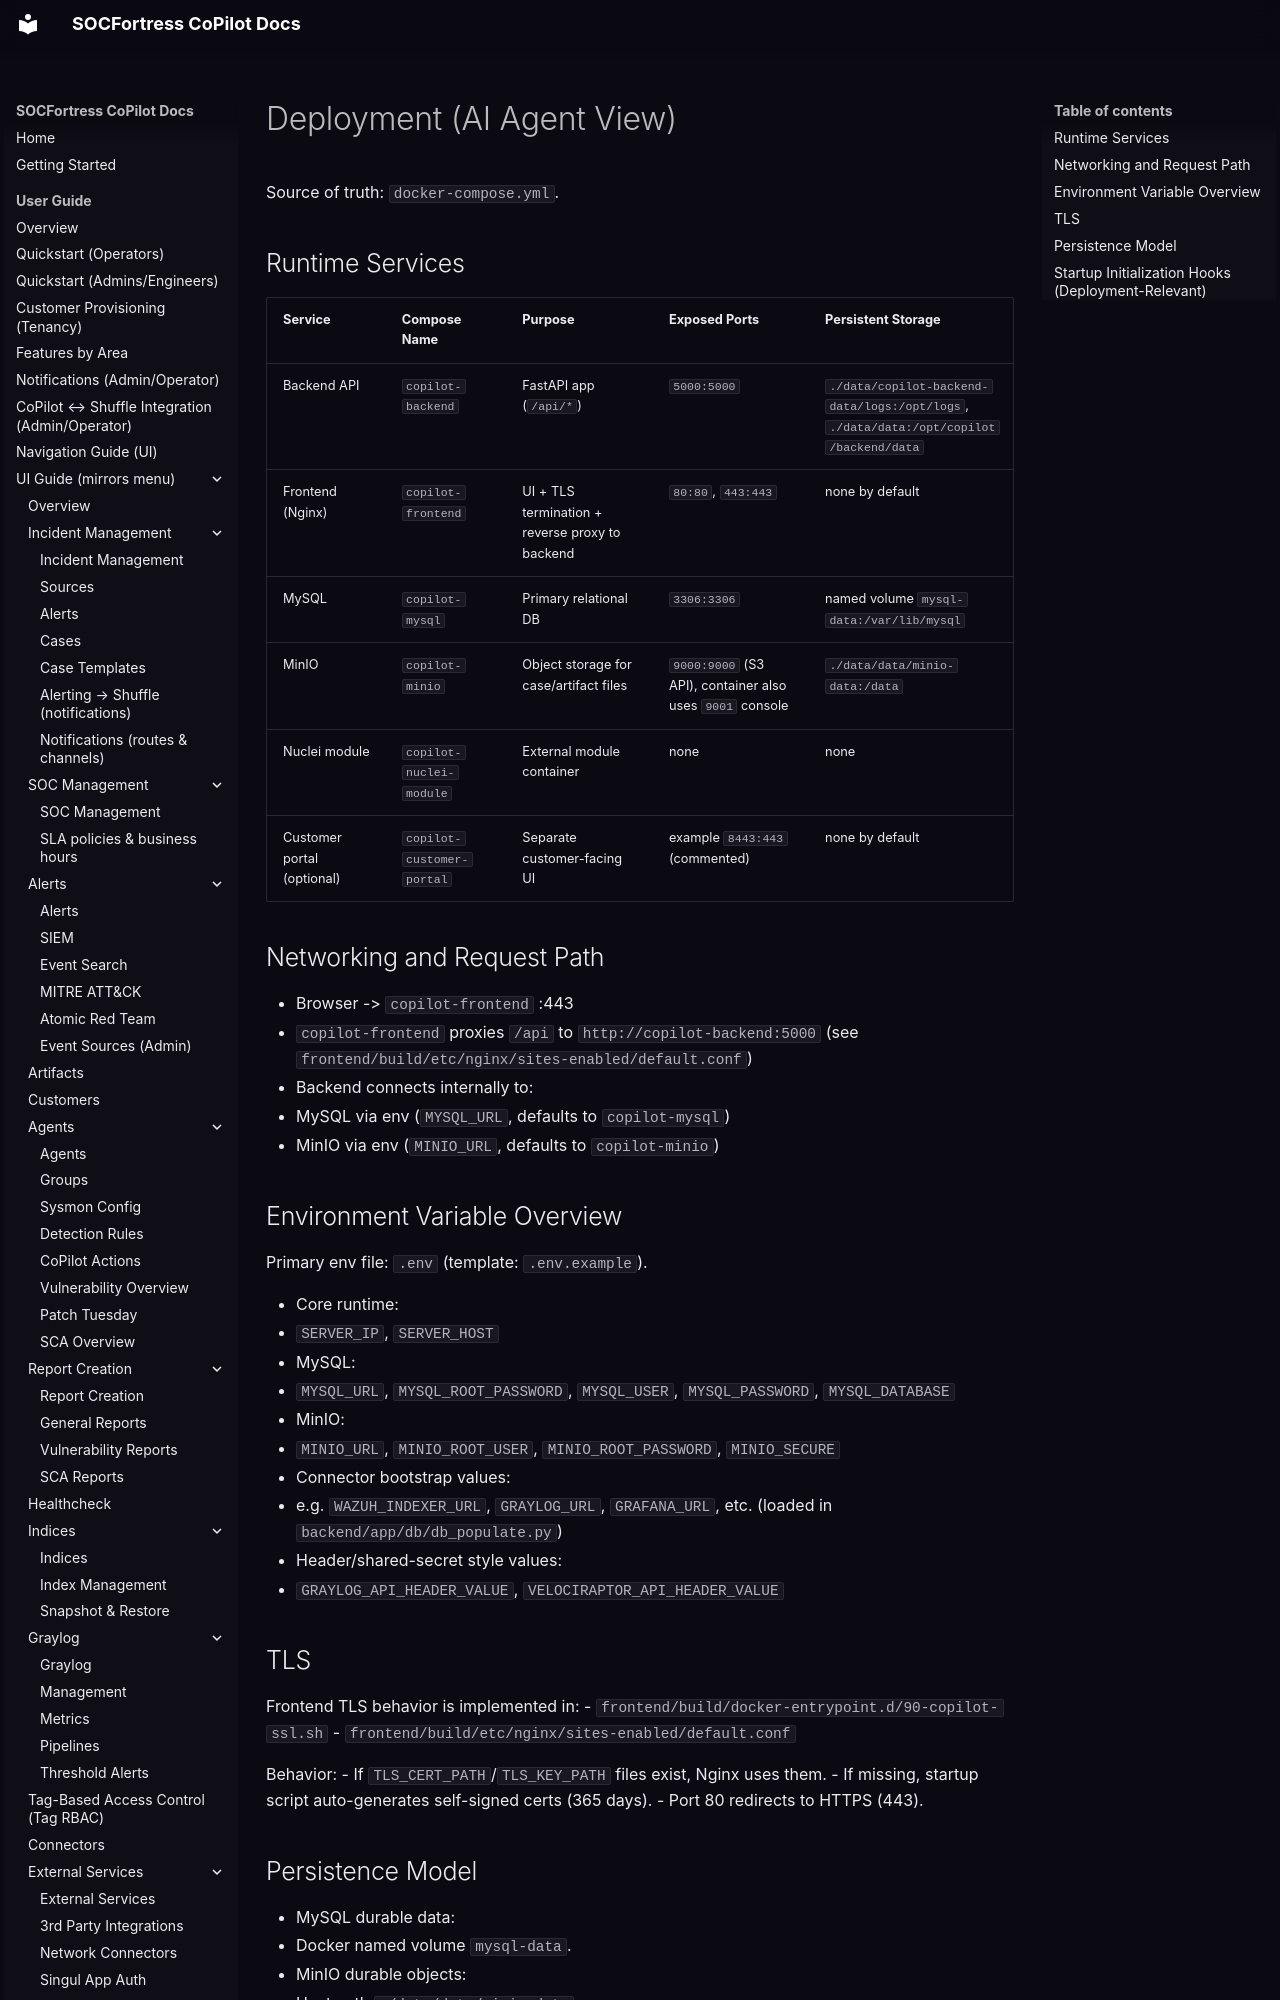

repository: socfortress/CoPilot · page: architecture/DEPLOYMENT/index.html · generator: mkdocs

# Deployment (AI Agent View)

Source of truth: `docker-compose.yml`.

## Runtime Services

| Service | Compose Name | Purpose | Exposed Ports | Persistent Storage |
|---|---|---|---|---|
| Backend API | `copilot-backend` | FastAPI app (`/api/*`) | `5000:5000` | `./data/copilot-backend-data/logs:/opt/logs`, `./data/data:/opt/copilot/backend/data` |
| Frontend (Nginx) | `copilot-frontend` | UI + TLS termination + reverse proxy to backend | `80:80`, `443:443` | none by default |
| MySQL | `copilot-mysql` | Primary relational DB | `3306:3306` | named volume `mysql-data:/var/lib/mysql` |
| MinIO | `copilot-minio` | Object storage for case/artifact files | `9000:9000` (S3 API), container also uses `9001` console | `./data/data/minio-data:/data` |
| Nuclei module | `copilot-nuclei-module` | External module container | none | none |
| Customer portal (optional) | `copilot-customer-portal` | Separate customer-facing UI | example `8443:443` (commented) | none by default |

## Networking and Request Path

- Browser -> `copilot-frontend` :443
- `copilot-frontend` proxies `/api` to `http://copilot-backend:5000` (see `frontend/build/etc/nginx/sites-enabled/default.conf`)
- Backend connects internally to:
  - MySQL via env (`MYSQL_URL`, defaults to `copilot-mysql`)
  - MinIO via env (`MINIO_URL`, defaults to `copilot-minio`)

## Environment Variable Overview

Primary env file: `.env` (template: `.env.example`).

- Core runtime:
  - `SERVER_IP`, `SERVER_HOST`
- MySQL:
  - `MYSQL_URL`, `MYSQL_ROOT_PASSWORD`, `MYSQL_USER`, `MYSQL_PASSWORD`, `MYSQL_DATABASE`
- MinIO:
  - `MINIO_URL`, `MINIO_ROOT_USER`, `MINIO_ROOT_PASSWORD`, `MINIO_SECURE`
- Connector bootstrap values:
  - e.g. `WAZUH_INDEXER_URL`, `GRAYLOG_URL`, `GRAFANA_URL`, etc. (loaded in `backend/app/db/db_populate.py`)
- Header/shared-secret style values:
  - `GRAYLOG_API_HEADER_VALUE`, `VELOCIRAPTOR_API_HEADER_VALUE`

## TLS

Frontend TLS behavior is implemented in:
- `frontend/build/docker-entrypoint.d/90-copilot-ssl.sh`
- `frontend/build/etc/nginx/sites-enabled/default.conf`

Behavior:
- If `TLS_CERT_PATH`/`TLS_KEY_PATH` files exist, Nginx uses them.
- If missing, startup script auto-generates self-signed certs (365 days).
- Port 80 redirects to HTTPS (443).
